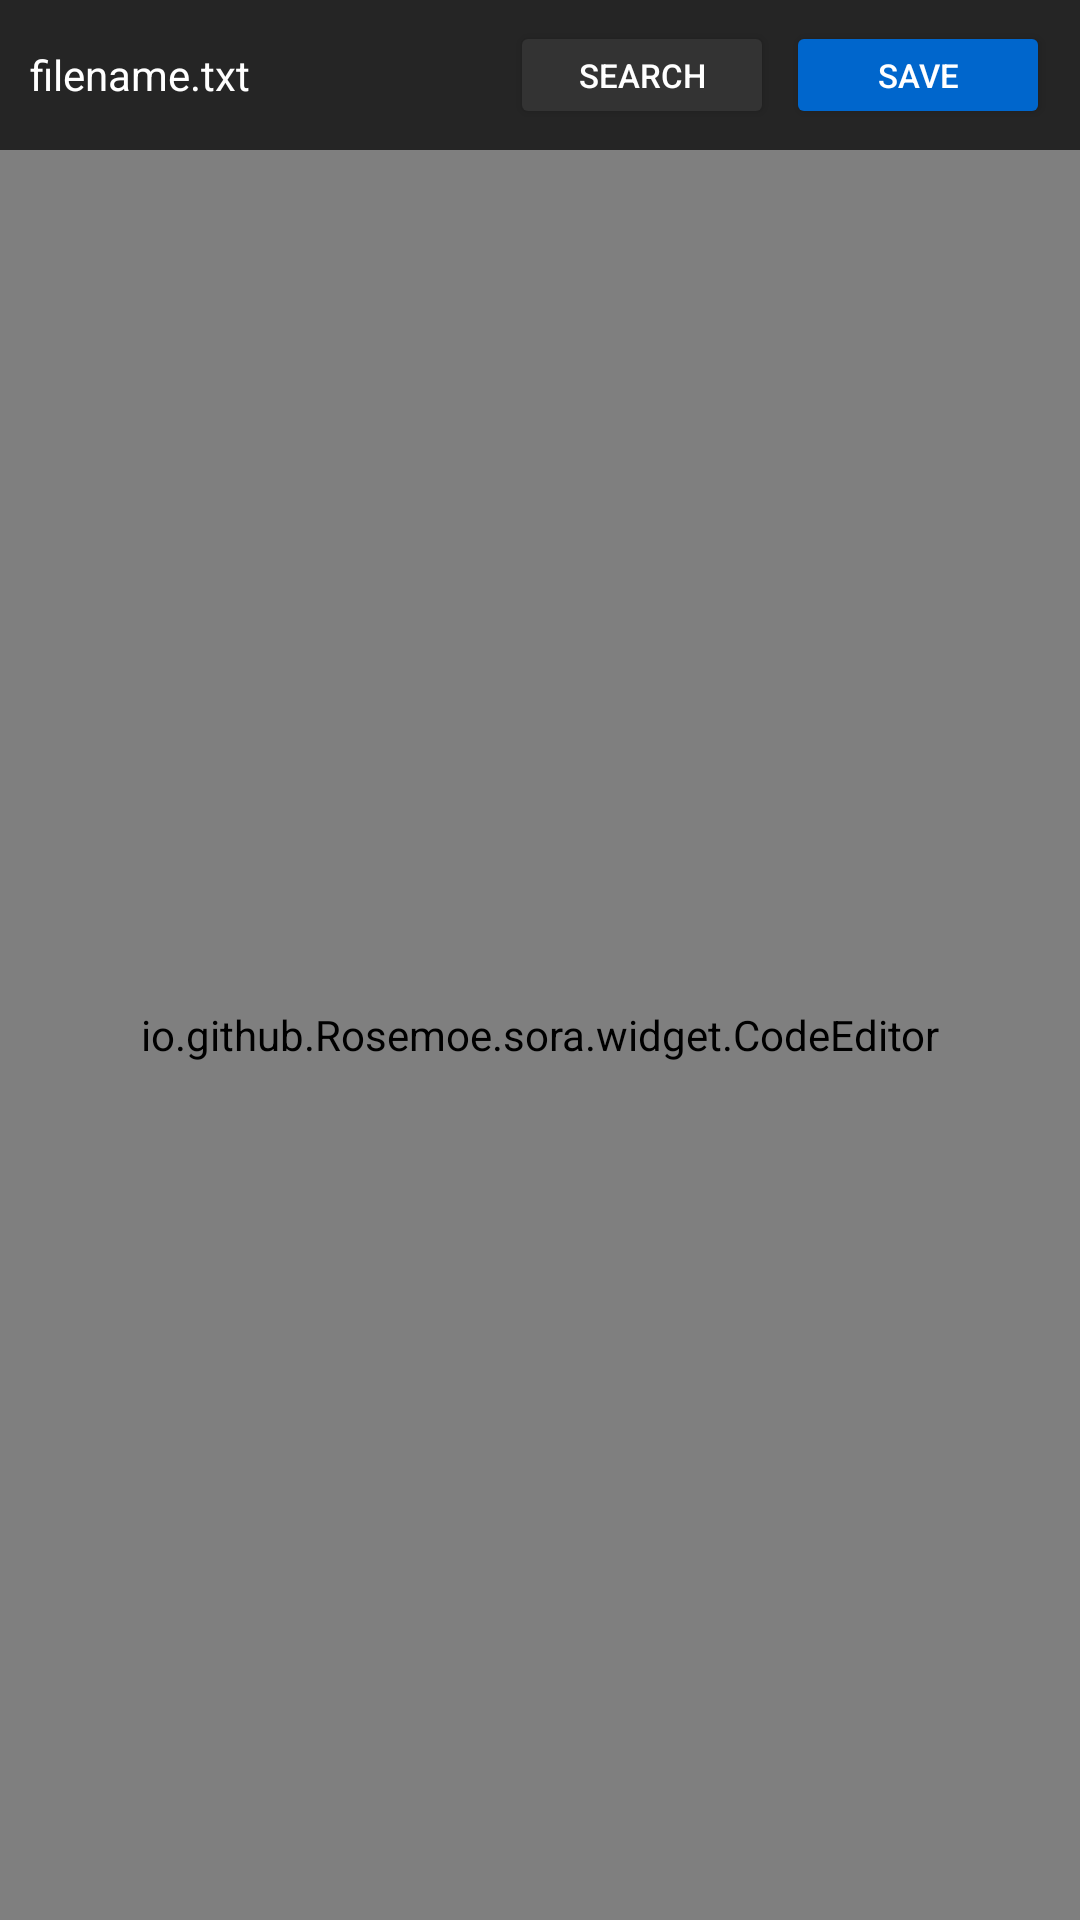

Reconstruct the res/layout file that produces this screen, plus the resources it refers to.
<!-- AndroidManifest.xml: application theme Theme.VoiceStory -->
<!-- res/layout/activity_text_editor.xml -->
<?xml version="1.0" encoding="utf-8"?>
<LinearLayout xmlns:android="http://schemas.android.com/apk/res/android"
    android:layout_width="match_parent"
    android:layout_height="match_parent"
    android:orientation="vertical"
    android:background="#1E1E1E">

    
    <LinearLayout
        android:layout_width="match_parent"
        android:layout_height="50dp"
        android:background="#252525"
        android:orientation="horizontal"
        android:gravity="center_vertical"
        android:paddingHorizontal="10dp">

        <TextView
            android:id="@+id/tvFileName"
            android:layout_width="0dp"
            android:layout_height="wrap_content"
            android:layout_weight="1"
            android:text="filename.txt"
            android:textColor="#FFFFFF"
            android:textSize="14sp"
            android:singleLine="true"/>

        <Button
            android:id="@+id/btnSearch"
            android:layout_width="wrap_content"
            android:layout_height="36dp"
            android:text="Search"
            android:textSize="11sp"
            android:backgroundTint="#333333"
            android:textColor="#FFFFFF"
            android:layout_marginEnd="4dp"/>

        <Button
            android:id="@+id/btnSave"
            android:layout_width="wrap_content"
            android:layout_height="36dp"
            android:text="Save"
            android:textSize="11sp"
            android:backgroundTint="#0066CC"
            android:textColor="#FFFFFF"/>
    </LinearLayout>

    
    <io.github.Rosemoe.sora.widget.CodeEditor
        android:id="@+id/codeEditor"
        android:layout_width="match_parent"
        android:layout_height="0dp"
        android:layout_weight="1"/>

</LinearLayout>
<!-- resources referenced by this layout -->
<resources>
  <style name="Theme.VoiceStory" parent="Theme.MaterialComponents.DayNight.DarkActionBar" />
</resources>
